Run: headless pygame with SDL's dummy video driver; simulated clock (each Clock.tick advances the game by its frame time, no real sleeping); random seed 0; keys injected as events and as key.get_pressed() state; no mouse input.
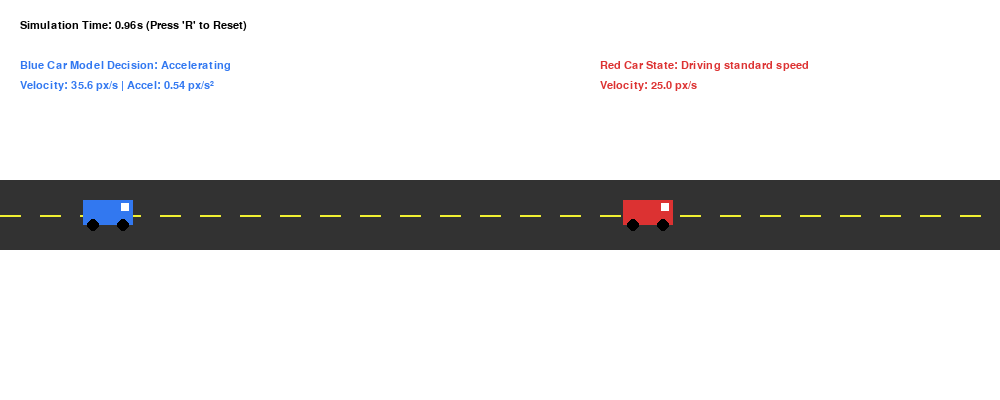
Frame 1 of 4 · flips 1–60 · no input
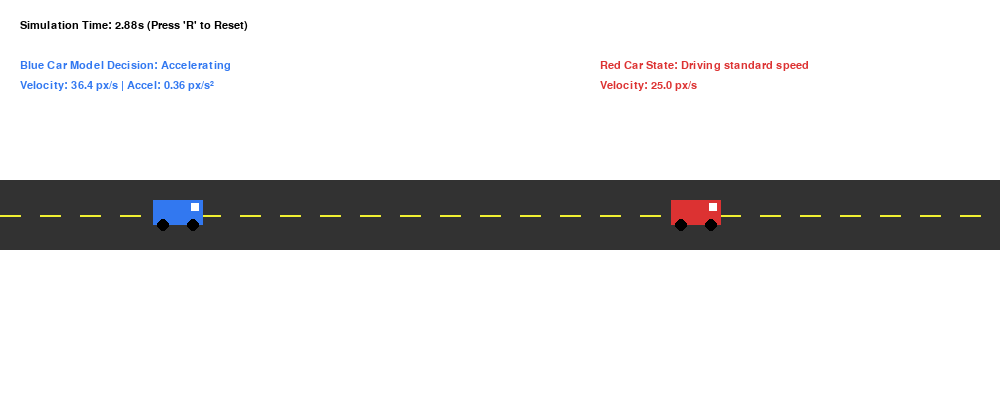
Frame 2 of 4 · flips 61–180 · tapped SPACE, RETURN · held RIGHT (→), D
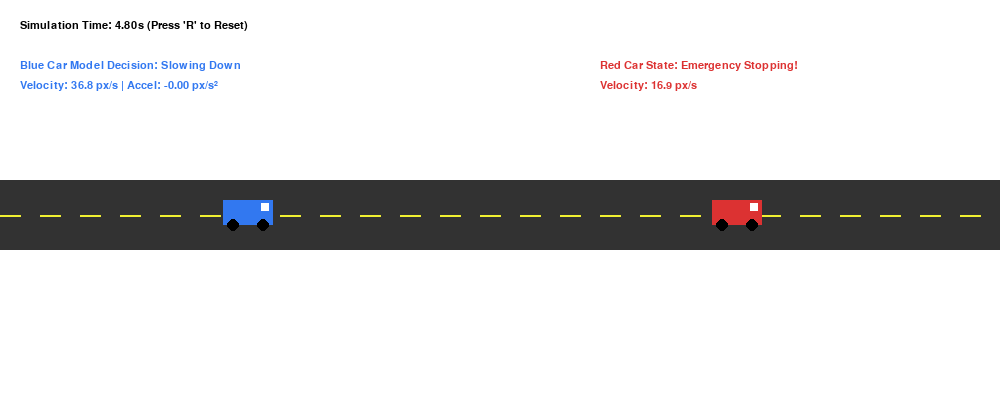
Frame 3 of 4 · flips 181–300 · held DOWN (↓), S
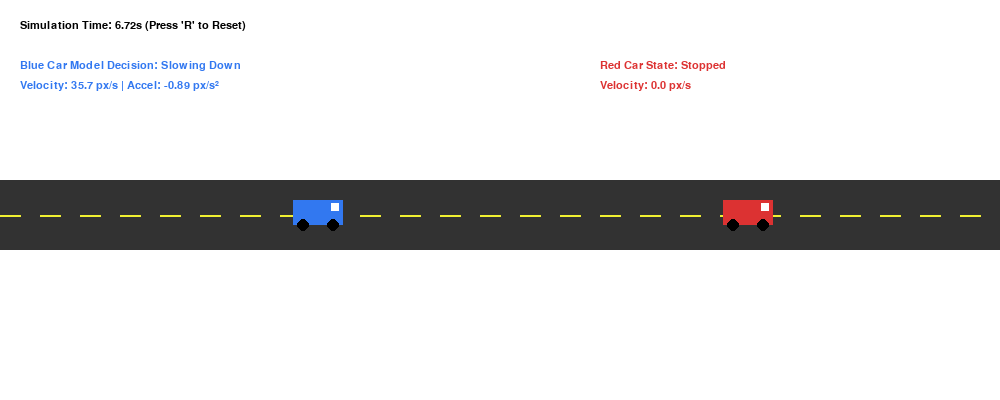
Frame 4 of 4 · flips 301–420 · held LEFT (←), A, UP (↑), W

The pygame program that drew these frames:

import pygame
import math
import sys

# Initialize Pygame
pygame.init()

# Simulation Constants
WIDTH, HEIGHT = 1000, 400
FPS = 60
WHITE = (255, 255, 255)
GREY = (50, 50, 50)
RED = (220, 50, 50)
BLUE = (50, 120, 240)
YELLOW = (240, 240, 50)
BLACK = (0, 0, 0)

screen = pygame.display.set_available_cameras if False else pygame.display.set_mode((WIDTH, HEIGHT))
pygame.display.set_caption("Car Animation & Decision Model Test")
clock = pygame.time.Clock()

# --- DECISION MODEL (Intelligent Driver Model parameters) ---
V0 = 40.0   # Desired velocity (pixels/second)
T = 1.5     # Safe time headway (seconds)
A_MAX = 2.0 # Maximum acceleration (pixels/second^2)
B_MAX = 3.0 # Comfortable deceleration (pixels/second^2)
S0 = 30.0   # Minimum jam distance (pixels)
DELTA = 4   # Acceleration exponent

class Car:
    def __init__(self, x, y, color, speed, is_lead=False):
        self.x = x
        self.y = y
        self.width = 50
        self.height = 25
        self.color = color
        self.v = speed  # Current velocity
        self.a = 0.0    # Current acceleration
        self.is_lead = is_lead
        self.decision_status = "Cruising"

    def update_decision(self, lead_car, dt):
        """
        Calculates the acceleration decision using IDM formulation.
        """
        if self.is_lead:
            # Lead car follows independent test behavior (e.g., unexpected braking)
            return

        # Distance to lead car front-to-back
        s = (lead_car.x) - (self.x + self.width)
        dv = self.v - lead_car.v  # Approach rate

        # Handle edge cases where cars overlap or cross
        if s <= 0:
            s = 0.1

        # IDM Decision Formula
        # Desired minimum gap dynamic term
        s_star = S0 + max(0.0, (self.v * T) + ((self.v * dv) / (2 * math.sqrt(A_MAX * B_MAX))))
        
        # Calculate resulting acceleration choice
        self.a = A_MAX * (1.0 - (self.v / V0)**DELTA - (s_star / s)**2)
        
        # State classification for display text
        if self.a < -1.5:
            self.decision_status = "BRAKING (Danger)"
        elif self.a < 0:
            self.decision_status = "Slowing Down"
        else:
            self.decision_status = "Accelerating"

    def move(self, dt):
        # Update physics
        self.v += self.a * dt
        if self.v < 0: 
            self.v = 0 # Prevent moving backwards
        self.x += self.v * dt

    def draw(self, surface):
        # Draw car chassis
        pygame.draw.rect(surface, self.color, (int(self.x), int(self.y), self.width, self.height))
        # Draw wheels
        pygame.draw.circle(surface, BLACK, (int(self.x + 10), int(self.y + self.height)), 6)
        pygame.draw.circle(surface, BLACK, (int(self.x + self.width - 10), int(self.y + self.height)), 6)
        # Draw windshield to signify direction (facing right)
        pygame.draw.rect(surface, WHITE, (int(self.x + self.width - 12), int(self.y + 3), 8, 8))

# Instantiate vehicles
# Lead car starts ahead; Follower car starts at x=50 with speed 35
lead_car = Car(600, 200, RED, 25.0, is_lead=True)
follower_car = Car(50, 200, BLUE, 35.0, is_lead=False)

# UI Font Setup
font = pygame.font.SysFont("Arial", 16)

running = True
simulation_time = 0.0

while running:
    dt = clock.tick(FPS) / 1000.0  # Normalize delta time to seconds
    simulation_time += dt

    # Handle Events
    for event in pygame.event.get():
        if event.type == pygame.QUIT:
            running = False
        # Reset simulation using 'R' key
        if event.type == pygame.KEYDOWN and event.key == pygame.K_r:
            lead_car = Car(600, 200, RED, 25.0, is_lead=True)
            follower_car = Car(50, 200, BLUE, 35.0, is_lead=False)
            simulation_time = 0.0

    # --- SCRIPTED TEST SCENARIO ---
    # At 3 seconds, the lead car encounters an emergency obstacle and aggressively brakes
    if simulation_time > 3.0 and simulation_time < 5.5:
        lead_car.a = -4.5
        lead_car.decision_status = "Emergency Stopping!"
    elif simulation_time >= 5.5:
        lead_car.a = 0
        lead_car.v = 0
        lead_car.decision_status = "Stopped"
    else:
        lead_car.decision_status = "Driving standard speed"

    # --- UPDATE AGENT DECISION MODEL ---
    follower_car.update_decision(lead_car, dt)

    # --- APPLY PHYSICS ---
    lead_car.move(dt)
    follower_car.move(dt)

    # --- RENDER WEB ANIMATION SCENE ---
    screen.fill(WHITE)
    
    # Draw Road Environment
    pygame.draw.rect(screen, GREY, (0, 180, WIDTH, 70))
    # Dashed center lane line
    for x in range(0, WIDTH, 40):
        pygame.draw.line(screen, YELLOW, (x, 215), (x + 20, 215), 2)

    # Draw Vehicles
    lead_car.draw(screen)
    follower_car.draw(screen)

    # Render On-screen Telemetry Overlay
    time_txt = font.render(f"Simulation Time: {simulation_time:.2f}s (Press 'R' to Reset)", True, BLACK)
    screen.blit(time_txt, (20, 20))

    # Follower Car Stats
    f_txt = font.render(f"Blue Car Model Decision: {follower_car.decision_status}", True, BLUE)
    f_speed = font.render(f"Velocity: {follower_car.v:.1f} px/s | Accel: {follower_car.a:.2f} px/s²", True, BLUE)
    screen.blit(f_txt, (20, 60))
    screen.blit(f_speed, (20, 80))

    # Lead Car Stats
    l_txt = font.render(f"Red Car State: {lead_car.decision_status}", True, RED)
    l_speed = font.render(f"Velocity: {lead_car.v:.1f} px/s", True, RED)
    screen.blit(l_txt, (600, 60))
    screen.blit(l_speed, (600, 80))

    # Check for crash condition
    if follower_car.x + follower_car.width >= lead_car.x:
        crash_txt = pygame.font.SysFont("Arial", 36, bold=True).render("CRASH DETECTED: Decision Model Failure!", True, RED)
        screen.blit(crash_txt, (WIDTH // 2 - 250, HEIGHT - 80))

    pygame.display.flip()

pygame.quit()
sys.exit()
